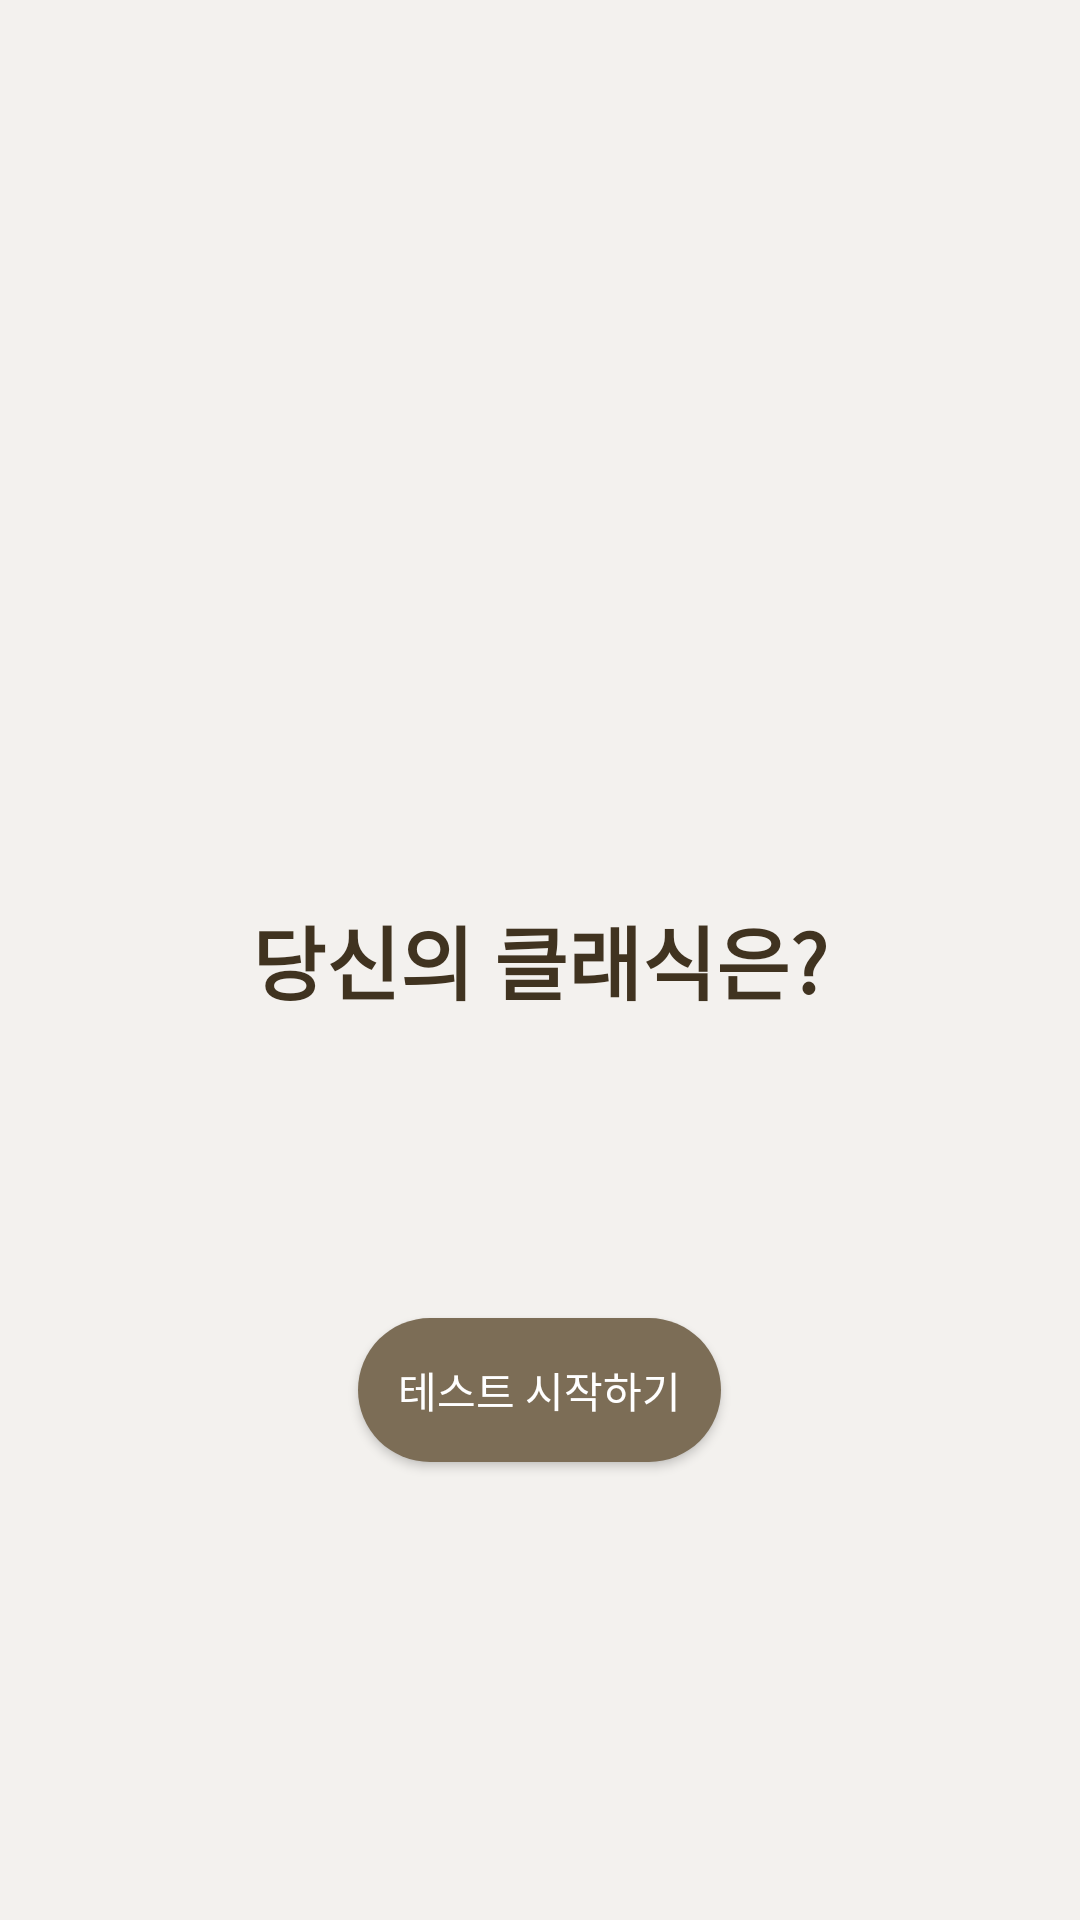

The Android layout XML behind this screen, and the referenced resources:
<!-- AndroidManifest.xml: application theme Theme.Capstone -->
<!-- res/layout/activity_main.xml -->
<?xml version="1.0" encoding="utf-8"?>

<RelativeLayout xmlns:android="http://schemas.android.com/apk/res/android"
    xmlns:app="http://schemas.android.com/apk/res-auto"
    xmlns:tools="http://schemas.android.com/tools"
    android:layout_width="match_parent"
    android:layout_height="match_parent"
    android:background="#F3F1EE"

    tools:context=".MainActivity">

    <TextView
        android:id="@+id/text"
        android:layout_width="wrap_content"
        android:layout_height="wrap_content"
        android:gravity="center_horizontal"
        android:text="당신의 클래식은?"
        android:layout_centerInParent="true"
        android:textSize="80px"
        android:textColor="#403320"
        android:textStyle="bold"/>


    <Button
        android:id="@+id/button"
        android:layout_width="wrap_content"
        android:layout_height="wrap_content"
        android:layout_centerHorizontal="true"
        android:layout_below="@+id/text"
        android:layout_marginTop="100dp"
        android:background="@drawable/button_round"
        android:onClick="onClick"
        android:text="    테스트 시작하기    "
        android:textColor="#FFFFFF" />

</RelativeLayout>
<!-- resources referenced by this layout -->
<resources>
  <!-- drawable button_round (drawable) -->
  <?xml version="1.0" encoding="utf-8"?>
  
  <shape xmlns:android="http://schemas.android.com/apk/res/android"
      android:padding="10dp"
      android:shape="rectangle" >
      <solid android:color="#7C6D56" />
      <corners
          android:bottomLeftRadius="30dp"
          android:bottomRightRadius="30dp"
          android:topLeftRadius="30dp"
          android:topRightRadius="30dp" />
  </shape>
  <style name="Theme.Capstone" parent="Theme.AppCompat.Light">
          
          <item name="colorPrimary">@color/purple_500</item>
          <item name="colorPrimaryVariant">@color/purple_700</item>
          <item name="colorOnPrimary">@color/white</item>
          
          <item name="colorSecondary">@color/teal_200</item>
          <item name="colorSecondaryVariant">@color/teal_700</item>
          <item name="colorOnSecondary">@color/black</item>
          
          <item name="android:statusBarColor" tools:targetApi="l">?attr/colorPrimaryVariant</item>
          
          <item name="windowActionBar">false</item>
          <item name="windowNoTitle">true</item>
  
      </style>
  <!-- not gathered from this repository: default colours our renderer supplied (Android Studio template values) -->
  <color name="purple_500">#FF6200EE</color>
  <color name="purple_700">#FF3700B3</color>
  <color name="teal_200">#FF03DAC5</color>
  <color name="teal_700">#FF018786</color>
  <color name="black">#FF000000</color>
  <color name="white">#FFFFFFFF</color>
</resources>
